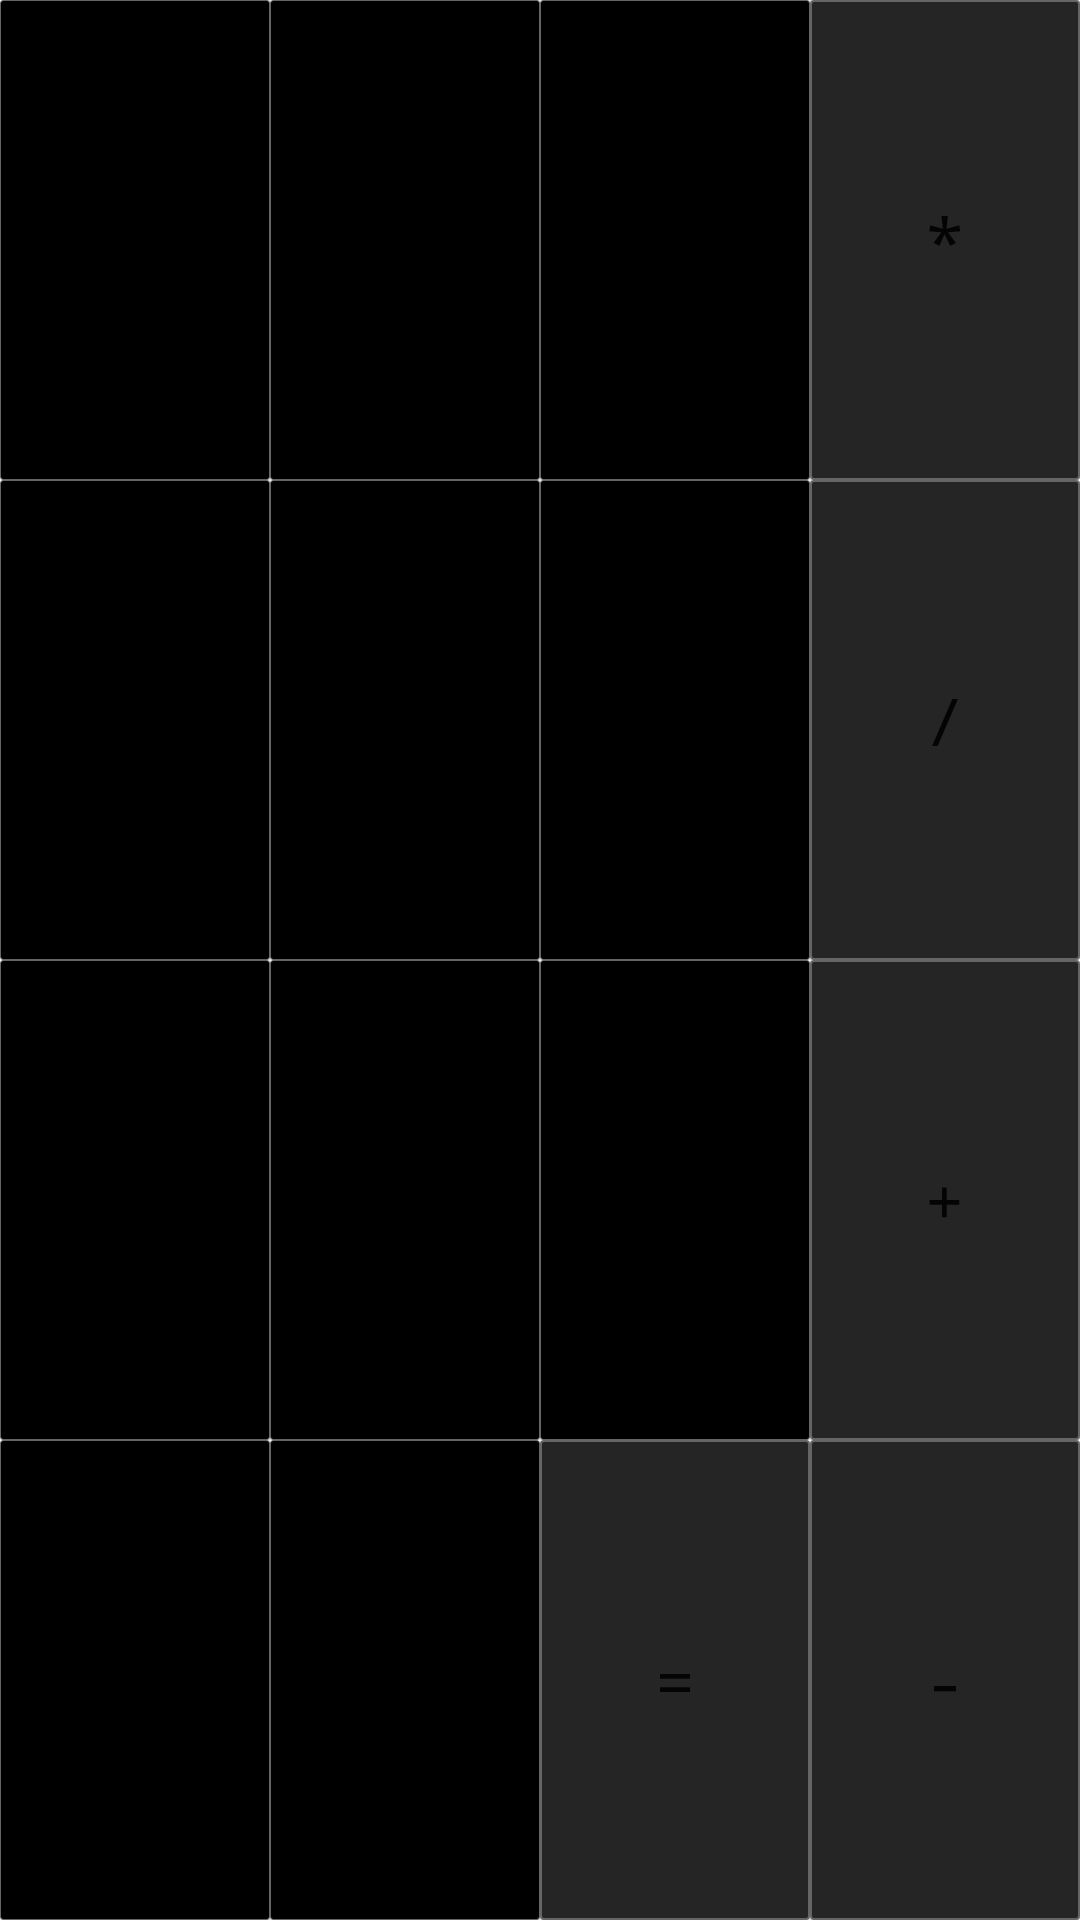

Here is an Android app screen rendered from its layout file. Give the layout XML and the strings, colors and styles it references.
<!-- AndroidManifest.xml: fallback theme Theme.MaterialComponents.DayNight.NoActionBar -->
<!-- res/layout/fragment_basic_keyboard.xml -->
<?xml version="1.0" encoding="utf-8"?>
<LinearLayout xmlns:android="http://schemas.android.com/apk/res/android"
              android:orientation="vertical"
              android:layout_width="match_parent"
              android:layout_height="match_parent"
              android:layout_marginLeft="5pt"
              android:layout_marginRight="5pt"
              android:id="@+id/basic_keyboard">
    <LinearLayout style="@style/Keyboard">
        <Button style="@style/DigitKeyboard"
                android:text="@string/seven"
                android:id="@+id/btn_seven">
        </Button>
        <Button style="@style/DigitKeyboard"
                android:text="@string/eight"
                android:id="@+id/btn_eight">
        </Button>
        <Button style="@style/DigitKeyboard"
                android:text="@string/nine"
                android:id="@+id/btn_nine">
        </Button>
        <Button style="@style/OperationsKeyboard"
                android:text="@string/multiplication"
                android:id="@+id/btn_multiplication">
        </Button>
    </LinearLayout>
    <LinearLayout style="@style/Keyboard">
        <Button style="@style/DigitKeyboard"
                android:text="@string/four"
                android:id="@+id/btn_four">
        </Button>
        <Button style="@style/DigitKeyboard"
                android:text="@string/five"
                android:id="@+id/btn_five">
        </Button>
        <Button style="@style/DigitKeyboard"
                android:text="@string/six"
                android:id="@+id/btn_six">
        </Button>
        <Button style="@style/OperationsKeyboard"
                android:text="@string/division"
                android:id="@+id/btn_division">
        </Button>
    </LinearLayout>
    <LinearLayout style="@style/Keyboard">
        <Button style="@style/DigitKeyboard"
                android:text="@string/one"
                android:id="@+id/btn_one">
        </Button>
        <Button style="@style/DigitKeyboard"
                android:text="@string/two"
                android:id="@+id/btn_two">
        </Button>
        <Button style="@style/DigitKeyboard"
                android:text="@string/three"
                android:id="@+id/btn_three">
        </Button>
        <Button style="@style/OperationsKeyboard"
                android:text="@string/addition"
                android:id="@+id/btn_addition">
        </Button>
    </LinearLayout>
    <LinearLayout style="@style/Keyboard">
        <Button style="@style/DigitKeyboard"
                android:text="@string/point"
                android:id="@+id/btn_point">
        </Button>
        <Button style="@style/DigitKeyboard"
                android:text="@string/zero"
                android:id="@+id/btn_zero">
        </Button>
        <Button style="@style/OperationsKeyboard"
                android:text="@string/equal"
                android:id="@+id/btn_equal">
        </Button>
        <Button style="@style/OperationsKeyboard"
                android:text="@string/subtraction"
                android:id="@+id/btn_subtraction">
        </Button>
    </LinearLayout>
</LinearLayout>
<!-- resources referenced by this layout -->
<resources>
  <string name="addition">+</string>
  <string name="division">/</string>
  <string name="eight">8</string>
  <string name="equal">=</string>
  <string name="five">5</string>
  <string name="four">4</string>
  <string name="multiplication">*</string>
  <string name="nine">9</string>
  <string name="one">1</string>
  <string name="point">.</string>
  <string name="seven">7</string>
  <string name="six">6</string>
  <string name="subtraction">-</string>
  <string name="three">3</string>
  <string name="two">2</string>
  <string name="zero">0</string>
  <style name="DigitKeyboard" parent="Keyboard">
          <item name="android:background">@drawable/keyboard_digit_button_background_selector</item>
      </style>
  <style name="Keyboard" parent="@android:style/TextAppearance.Holo.Large">
          <item name="android:layout_width">match_parent</item>
          <item name="android:layout_height">match_parent</item>
          <item name="android:layout_weight">1</item>
          <item name="android:typeface">monospace</item>
      </style>
  <style name="OperationsKeyboard" parent="Keyboard">
          <item name="android:background">@drawable/keyboard_operations_button_background_selector</item>
      </style>
  <!-- drawable keyboard_digit_button_background_selector (drawable) -->
  <?xml version="1.0" encoding="utf-8"?>
  
  
  <selector xmlns:android="http://schemas.android.com/apk/res/android">
      <item android:state_pressed="true"
            android:drawable="@color/background_color_digits_selector"/>
      <item android:drawable="@drawable/keyboard_digit_button_background_style"/>
  </selector>
  <!-- drawable keyboard_operations_button_background_selector (drawable) -->
  <?xml version="1.0" encoding="utf-8"?>
  
  
  <selector xmlns:android="http://schemas.android.com/apk/res/android">
      <item android:state_pressed="true"
            android:drawable="@color/background_color_operations_selector"/>
      <item android:drawable="@drawable/keyboard_operations_button_background_style" />
  </selector>
  <item name="background_color_digits_selector" type="color">#F1262525</item>
  <!-- drawable keyboard_digit_button_background_style (drawable) -->
  <?xml version="1.0" encoding="utf-8"?>
  
  
  <shape xmlns:android="http://schemas.android.com/apk/res/android"
          android:shape="rectangle">
      <corners android:radius="1dp"/>
      <stroke android:width="0.1dp"
              android:color="@color/border_color"/>
      <solid android:color="@android:color/black"/>
  </shape>
  <item name="background_color_operations_selector" type="color">#FF353434</item>
  <!-- drawable keyboard_operations_button_background_style (drawable) -->
  <?xml version="1.0" encoding="utf-8"?>
  
  
  <shape xmlns:android="http://schemas.android.com/apk/res/android"
          android:shape="rectangle">
      <corners android:radius="1dp"/>
      <stroke android:width="0.5dp"
              android:color="@color/border_color"/>
      <solid android:color="@color/background_color_operations"/>
  </shape>
  <item name="border_color" type="color">#FF656565</item>
  <item name="background_color_operations" type="color">#FF262525</item>
</resources>
